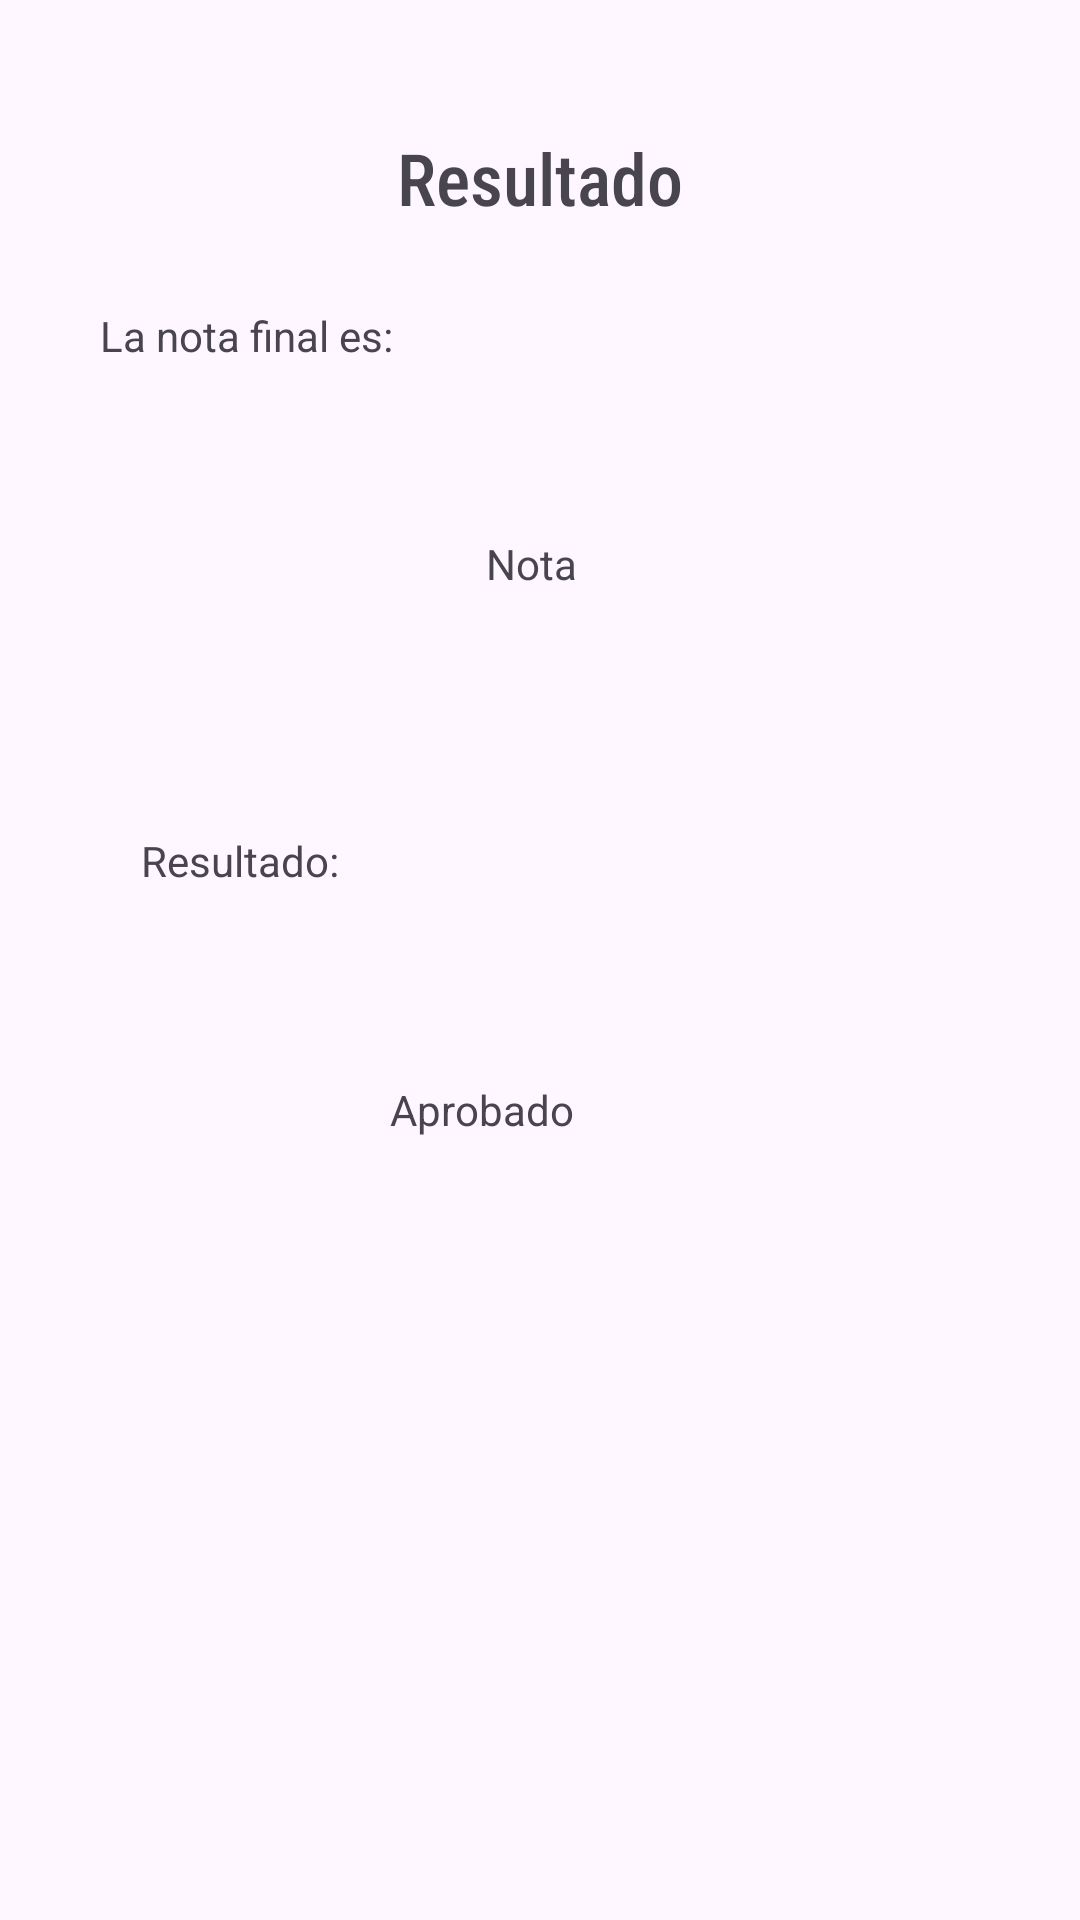

Layout XML and referenced resources for this Android screen:
<!-- AndroidManifest.xml: application theme Theme.PRACTICACALIFICADA01 -->
<!-- res/layout/activity_resultado.xml -->
<?xml version="1.0" encoding="utf-8"?>
<androidx.constraintlayout.widget.ConstraintLayout xmlns:android="http://schemas.android.com/apk/res/android"
    xmlns:app="http://schemas.android.com/apk/res-auto"
    xmlns:tools="http://schemas.android.com/tools"
    android:layout_width="match_parent"
    android:layout_height="match_parent"
    tools:context=".Resultado">

    <TextView
        android:id="@+id/textView4"
        android:layout_width="wrap_content"
        android:layout_height="wrap_content"
        android:fontFamily="sans-serif-condensed-medium"
        android:text="Resultado"
        android:textSize="24sp"
        app:layout_constraintBottom_toBottomOf="parent"
        app:layout_constraintEnd_toEndOf="parent"
        app:layout_constraintStart_toStartOf="parent"
        app:layout_constraintTop_toTopOf="parent"
        app:layout_constraintVertical_bias="0.071" />

    <TextView
        android:id="@+id/textView5"
        android:layout_width="wrap_content"
        android:layout_height="wrap_content"
        android:text="La nota final es:"
        app:layout_constraintBottom_toBottomOf="parent"
        app:layout_constraintEnd_toEndOf="parent"
        app:layout_constraintHorizontal_bias="0.127"
        app:layout_constraintStart_toStartOf="parent"
        app:layout_constraintTop_toTopOf="parent"
        app:layout_constraintVertical_bias="0.165" />

    <TextView
        android:id="@+id/txtNotaFinal"
        android:layout_width="wrap_content"
        android:layout_height="wrap_content"
        android:layout_marginStart="31dp"
        android:layout_marginTop="57dp"
        android:text="Nota"
        app:layout_constraintStart_toEndOf="@+id/textView5"
        app:layout_constraintTop_toBottomOf="@+id/textView5" />

    <TextView
        android:id="@+id/textView7"
        android:layout_width="wrap_content"
        android:layout_height="wrap_content"
        android:layout_marginStart="47dp"
        android:layout_marginTop="80dp"
        android:text="Resultado:"
        app:layout_constraintStart_toStartOf="parent"
        app:layout_constraintTop_toBottomOf="@+id/txtNotaFinal" />

    <TextView
        android:id="@+id/txtAprueba"
        android:layout_width="wrap_content"
        android:layout_height="wrap_content"
        android:layout_marginTop="64dp"
        android:text="Aprobado"
        app:layout_constraintEnd_toEndOf="parent"
        app:layout_constraintHorizontal_bias="0.435"
        app:layout_constraintStart_toStartOf="parent"
        app:layout_constraintTop_toBottomOf="@+id/textView7" />
</androidx.constraintlayout.widget.ConstraintLayout>
<!-- resources referenced by this layout -->
<resources>
  <style name="Theme.PRACTICACALIFICADA01" parent="Base.Theme.PRACTICACALIFICADA01" />
  <style name="Base.Theme.PRACTICACALIFICADA01" parent="Theme.Material3.DayNight.NoActionBar">
          
          
      </style>
</resources>
